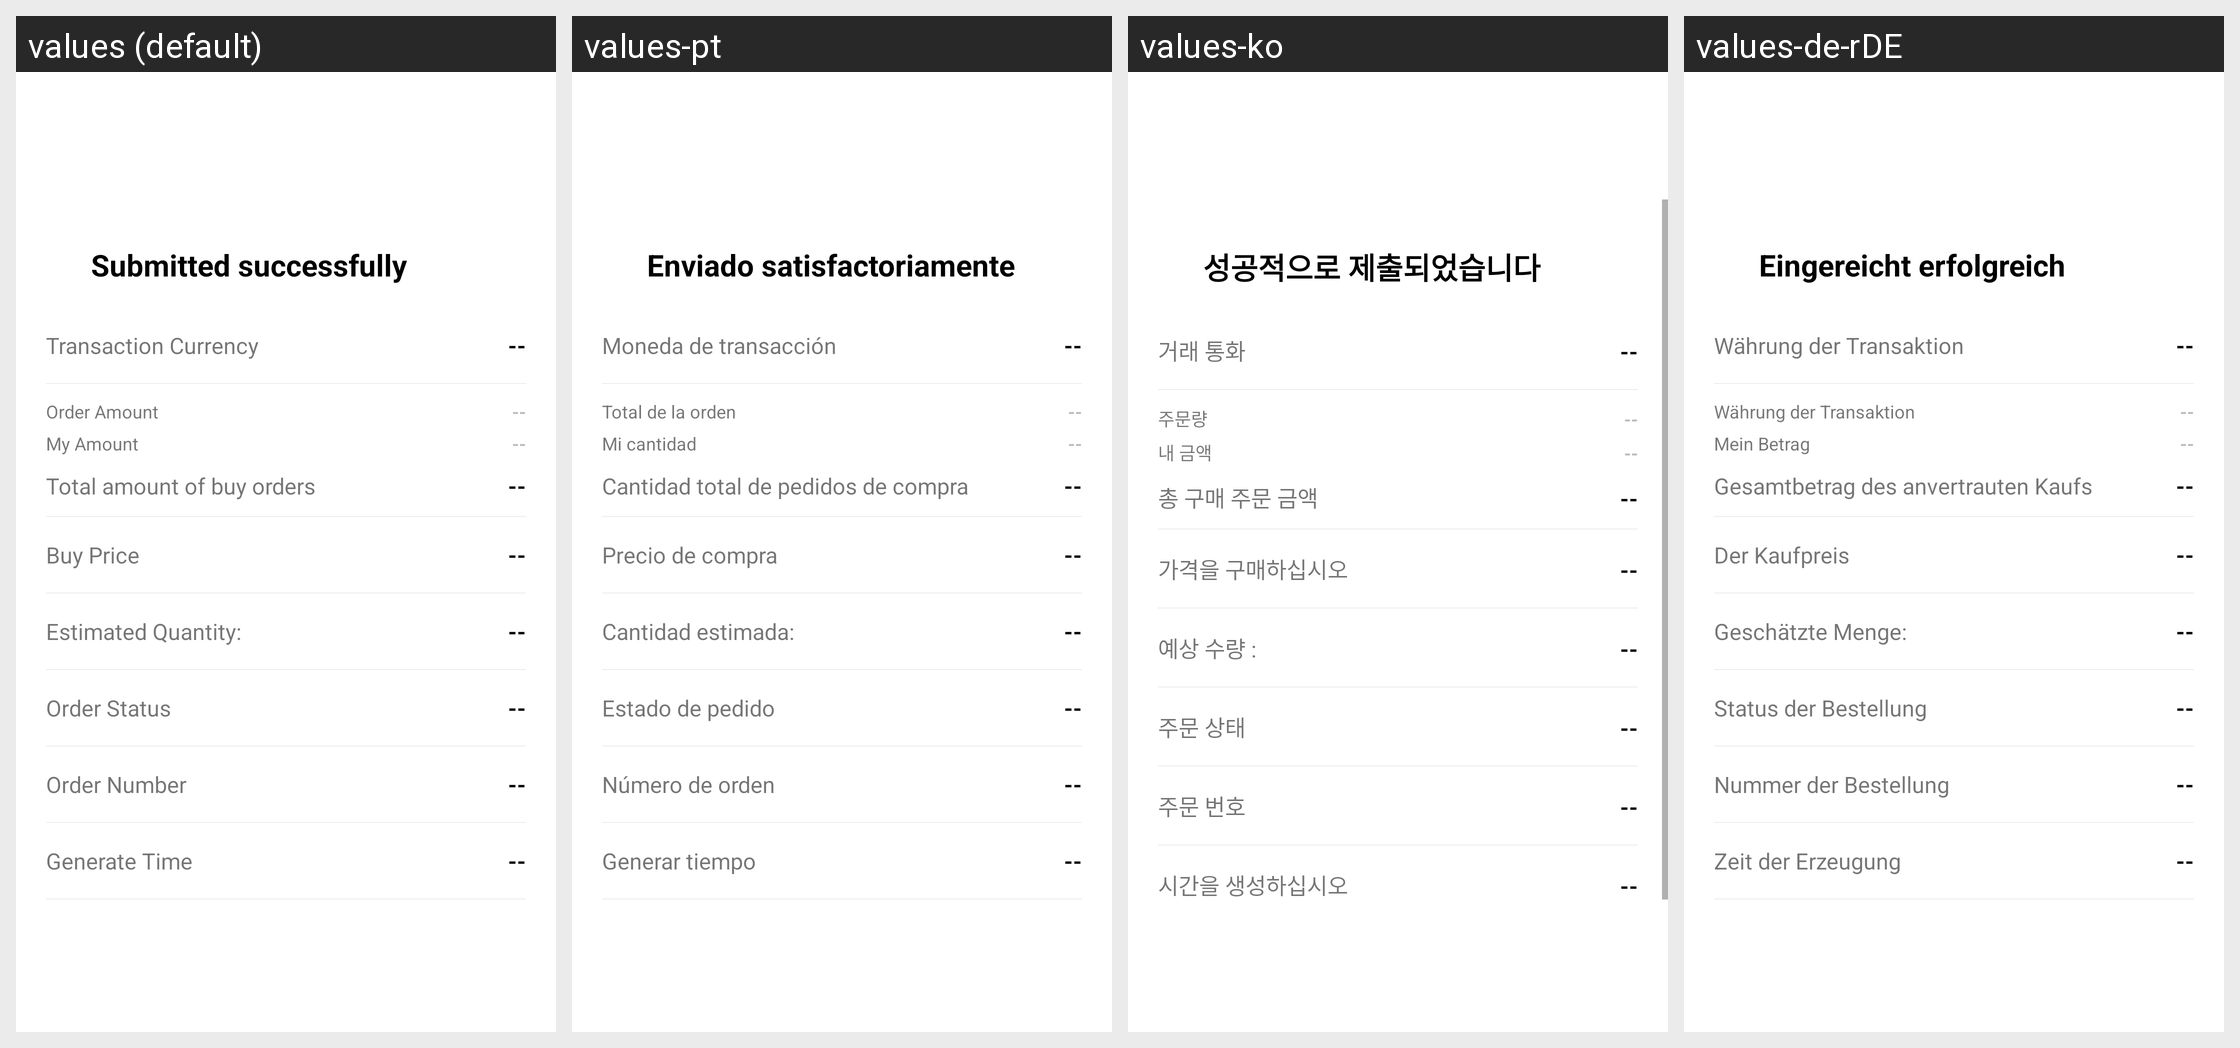

Here is an Android app screen in its default locale and in the app's own translations. Write out the translated-string differences for the strings that appear on this screen.
Android screen res/layout/order_entrust.xml rendered under 4 locales, left to right: values (default), values-pt, values-ko, values-de-rDE. Device: Nexus 5 (rendered at 1080×1920; each locale shown at half size, 540×960, under a caption strip naming it); theme AppThemeToolBar.Translucent.
Other locales in the repository, not shown: values-en-rUS, values-es, values-fr, values-ja-rJP, values-jp, values-ru, values-zh-rCN, values-zh-rTW.
Strings drawn on this screen, with the default value and each locale's value (text and hints the layout hard-codes, and strings that could not be matched under every locale, appear in the picture but are not listed):

tijiaochenggong
  values: Submitted successfully
  values-pt: Enviado satisfactoriamente
  values-ko: 성공적으로 제출되었습니다
  values-de-rDE: Eingereicht erfolgreich

jiaoyibizhong
  values: Transaction Currency
  values-pt: Moneda de transacción
  values-ko: 거래 통화
  values-de-rDE: Währung der Transaktion

gendanjine
  values: Order Amount
  values-pt: Total de la orden
  values-ko: 주문량
  values-de-rDE: Währung der Transaktion

wodejine
  values: My Amount
  values-pt: Mi cantidad
  values-ko: 내 금액
  values-de-rDE: Mein Betrag

weituomairuzongjine
  values: Total amount of buy orders
  values-pt: Cantidad total de pedidos de compra
  values-ko: 총 구매 주문 금액
  values-de-rDE: Gesamtbetrag des anvertrauten Kaufs

mairujia
  values: Buy Price
  values-pt: Precio de compra
  values-ko: 가격을 구매하십시오
  values-de-rDE: Der Kaufpreis

yujishuliang
  values: Estimated Quantity:
  values-pt: Cantidad estimada:
  values-ko: 예상 수량 :
  values-de-rDE: Geschätzte Menge:

dingdanzhuangtai
  values: Order Status
  values-pt: Estado de pedido
  values-ko: 주문 상태
  values-de-rDE: Status der Bestellung

dingdanhao
  values: Order Number
  values-pt: Número de orden
  values-ko: 주문 번호
  values-de-rDE: Nummer der Bestellung

shengchengshijian
  values: Generate Time
  values-pt: Generar tiempo
  values-ko: 시간을 생성하십시오
  values-de-rDE: Zeit der Erzeugung
